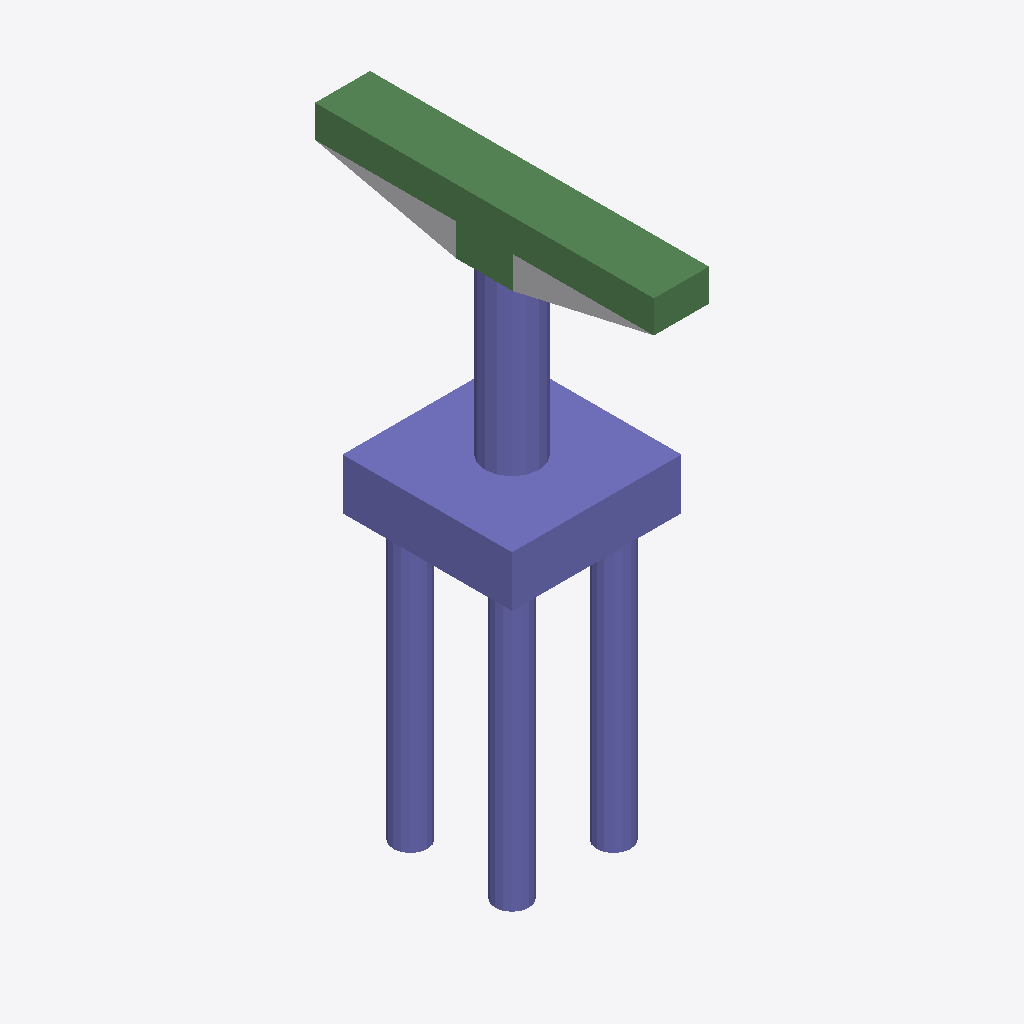
Isometric view of an IFC building model (IFC-SPF (STEP), schema IFC4, length unit foot), seen from the south-west, elements coloured by IFC class: 32 columns (violet), 8 beams (green), 1 other element (light grey).
Extent 6.0 m × 12.0 m × 20.1 m (x, y, z). Storeys (2): L1 at 0.00 m; L2 at 3.66 m. Elements (51): 42 IfcColumn, 8 IfcBeam, 1 IfcBuildingElementProxy.

HEADER;
FILE_DESCRIPTION(('ViewDefinition [ReferenceView_V1.2]','RevitIdentifiers [ContentGUID: 2fd86f33-ba81-4b2a-941d-a12a6076ca90, VersionGUID: 7fc9db8c-13cf-4376-9b8c-5739d97b6487, NumberOfSaves: 0]','CoordinateReference [CoordinateBase: Shared Coordinates]','ExchangeRequirement [Structural]'),'2;1');
FILE_NAME('M_45_3L_OF_P_Sub_updated.ifc','2026-06-11T20:00:58+05:30',(''),(''),'ODA SDAI 25.12','Autodesk - Revit 27.0.20.10 (ENU) - 27.0.20.10','');
FILE_SCHEMA(('IFC4'));
ENDSEC;
DATA;
#27=IFCPROJECT('0ls6ypke5BAfGTeIgVYJLW',#6,'Project Number',$,$,'Project Name','Project Status',(#22),#2407);
#41=IFCSITE('0ls6ypke5BAfGTeIgVYJLY',#6,'The site:1246340',$,$,#40,$,$,.ELEMENT.,(42,21,31,401672),(-71,-3,-24,-345703),0.0,$,$);
#31=IFCBUILDING('0ls6ypke5BAfGTeIgVYJLX',#6,'Building Name',$,$,#30,$,'Building Name',.ELEMENT.,$,$,#28);
#34=IFCBUILDINGSTOREY('2JF4e6axWHqu3u0C1FZlmi',#6,'L1',$,$,#33,$,'L1',.ELEMENT.,0.0);
#38=IFCBUILDINGSTOREY('1ZGO8hrFCHqw0v0026FpFv',#6,'L2',$,$,#37,$,'L2',.ELEMENT.,12.0);
#1078=IFCCOLUMN('1$oTkC4yz3TfkCLpdPQ60S',#6,'Column#61',$,$,#1077,#1074,'1246363',.NOTDEFINED.);
#1334=IFCCOLUMN('1$oTkC4yz3TfkCLpdPQ60c',#6,'Column#9',$,$,#1333,#1330,'1246369',.NOTDEFINED.);
#1745=IFCBEAM('1$oTkC4yz3TfkCLpdPQ60j',#6,'Beam#58',$,$,#1744,#1741,'1246378',.NOTDEFINED.);
#2109=IFCBEAM('1$oTkC4yz3TfkCLpdPQ60r',#6,'Beam#55',$,$,#2108,#2105,'1246386',.NOTDEFINED.);
#76=IFCBUILDINGELEMENTPROXY('1$oTkC4yz3TfkCLpdPQ6Uk',#6,'Structural Framing 1:Structural Framing 1:1245993',$,$,#75,#73,'1245993',.NOTDEFINED.);
#632=IFCBEAM('1$oTkC4yz3TfkCLpdPQ60M',#6,'Beam#57',$,$,#631,#628,'1246353',.NOTDEFINED.);
#808=IFCBEAM('1$oTkC4yz3TfkCLpdPQ60I',#6,'Beam#54',$,$,#807,#804,'1246357',.NOTDEFINED.);
#2179=IFCBEAM('1$oTkC4yz3TfkCLpdPQ60p',#6,'Beam#53',$,$,#2178,#2175,'1246388',.NOTDEFINED.);
#1207=IFCBEAM('1$oTkC4yz3TfkCLpdPQ60P',#6,'Beam#52',$,$,#1206,#1203,'1246366',.NOTDEFINED.);
#1240=IFCBEAM('1$oTkC4yz3TfkCLpdPQ60O',#6,'Beam#59',$,$,#1239,#1237,'1246367',.NOTDEFINED.);
#949=IFCCOLUMN('1$oTkC4yz3TfkCLpdPQ60V',#6,'Column#45',$,$,#948,#945,'1246360',.NOTDEFINED.);
#1043=IFCCOLUMN('1$oTkC4yz3TfkCLpdPQ60T',#6,'Column#37',$,$,#1042,#1039,'1246362',.NOTDEFINED.);
#1710=IFCCOLUMN('1$oTkC4yz3TfkCLpdPQ60k',#6,'Column#38',$,$,#1709,#1706,'1246377',.NOTDEFINED.);
#1886=IFCCOLUMN('1$oTkC4yz3TfkCLpdPQ60g',#6,'Column#36',$,$,#1885,#1882,'1246381',.NOTDEFINED.);
#2027=IFCCOLUMN('1$oTkC4yz3TfkCLpdPQ60t',#6,'Column#25',$,$,#2026,#2023,'1246384',.NOTDEFINED.);
#174=IFCCOLUMN('1$oTkC4yz3TfkCLpdPQ600',#6,'Column#28',$,$,#173,#170,'1246343',.NOTDEFINED.);
#902=IFCCOLUMN('1$oTkC4yz3TfkCLpdPQ60G',#6,'Column#46',$,$,#901,#898,'1246359',.NOTDEFINED.);
#1125=IFCCOLUMN('1$oTkC4yz3TfkCLpdPQ60R',#6,'Column#44',$,$,#1124,#1121,'1246364',.NOTDEFINED.);
#1522=IFCCOLUMN('1$oTkC4yz3TfkCLpdPQ60Y',#6,'Column#26',$,$,#1521,#1518,'1246373',.NOTDEFINED.);
#1475=IFCCOLUMN('1$oTkC4yz3TfkCLpdPQ60Z',#6,'Column#30',$,$,#1474,#1471,'1246372',.NOTDEFINED.);
#1569=IFCCOLUMN('1$oTkC4yz3TfkCLpdPQ60X',#6,'Column#24',$,$,#1568,#1565,'1246374',.NOTDEFINED.);
#2273=IFCCOLUMN('1$oTkC4yz3TfkCLpdPQ60n',#6,'Column#21',$,$,#2272,#2269,'1246390',.NOTDEFINED.);
#1616=IFCCOLUMN('1$oTkC4yz3TfkCLpdPQ60W',#6,'Column#48',$,$,#1615,#1612,'1246375',.NOTDEFINED.);
#2320=IFCCOLUMN('1$oTkC4yz3TfkCLpdPQ60m',#6,'Column#50',$,$,#2319,#2316,'1246391',.NOTDEFINED.);
#126=IFCCOLUMN('1$oTkC4yz3TfkCLpdPQ601',#6,'Column#34',$,$,#125,#122,'1246342',.NOTDEFINED.);
#221=IFCCOLUMN('1$oTkC4yz3TfkCLpdPQ60F',#6,'Column#32',$,$,#220,#217,'1246344',.NOTDEFINED.);
#362=IFCCOLUMN('1$oTkC4yz3TfkCLpdPQ60C',#6,'Column#17',$,$,#361,#358,'1246347',.NOTDEFINED.);
#503=IFCCOLUMN('1$oTkC4yz3TfkCLpdPQ609',#6,'Column#29',$,$,#502,#499,'1246350',.NOTDEFINED.);
#726=IFCCOLUMN('1$oTkC4yz3TfkCLpdPQ60K',#6,'Column#22',$,$,#725,#722,'1246355',.NOTDEFINED.);
#996=IFCCOLUMN('1$oTkC4yz3TfkCLpdPQ60U',#6,'Column#33',$,$,#995,#992,'1246361',.NOTDEFINED.);
#1287=IFCCOLUMN('1$oTkC4yz3TfkCLpdPQ60d',#6,'Column#41',$,$,#1286,#1283,'1246368',.NOTDEFINED.);
#2074=IFCCOLUMN('1$oTkC4yz3TfkCLpdPQ60s',#6,'Column#20',$,$,#2073,#2070,'1246385',.NOTDEFINED.);
#315=IFCCOLUMN('1$oTkC4yz3TfkCLpdPQ60D',#6,'Column#40',$,$,#314,#311,'1246346',.NOTDEFINED.);
#1428=IFCCOLUMN('1$oTkC4yz3TfkCLpdPQ60a',#6,'Column#42',$,$,#1427,#1424,'1246371',.NOTDEFINED.);
#1663=IFCCOLUMN('1$oTkC4yz3TfkCLpdPQ60l',#6,'Column#49',$,$,#1662,#1659,'1246376',.NOTDEFINED.);
#773=IFCCOLUMN('1$oTkC4yz3TfkCLpdPQ60J',#6,'Column#16',$,$,#772,#769,'1246356',.NOTDEFINED.);
#1792=IFCCOLUMN('1$oTkC4yz3TfkCLpdPQ60i',#6,'Column#18',$,$,#1791,#1788,'1246379',.NOTDEFINED.);
#2144=IFCBEAM('1$oTkC4yz3TfkCLpdPQ60q',#6,'Beam#56',$,$,#2143,#2140,'1246387',.NOTDEFINED.);
#679=IFCCOLUMN('1$oTkC4yz3TfkCLpdPQ60L',#6,'Column#13',$,$,#678,#675,'1246354',.NOTDEFINED.);
#268=IFCCOLUMN('1$oTkC4yz3TfkCLpdPQ60E',#6,'Column#12',$,$,#267,#264,'1246345',.NOTDEFINED.);
#2226=IFCCOLUMN('1$oTkC4yz3TfkCLpdPQ60o',#6,'Column#14',$,$,#2225,#2222,'1246389',.NOTDEFINED.);
ENDSEC;
